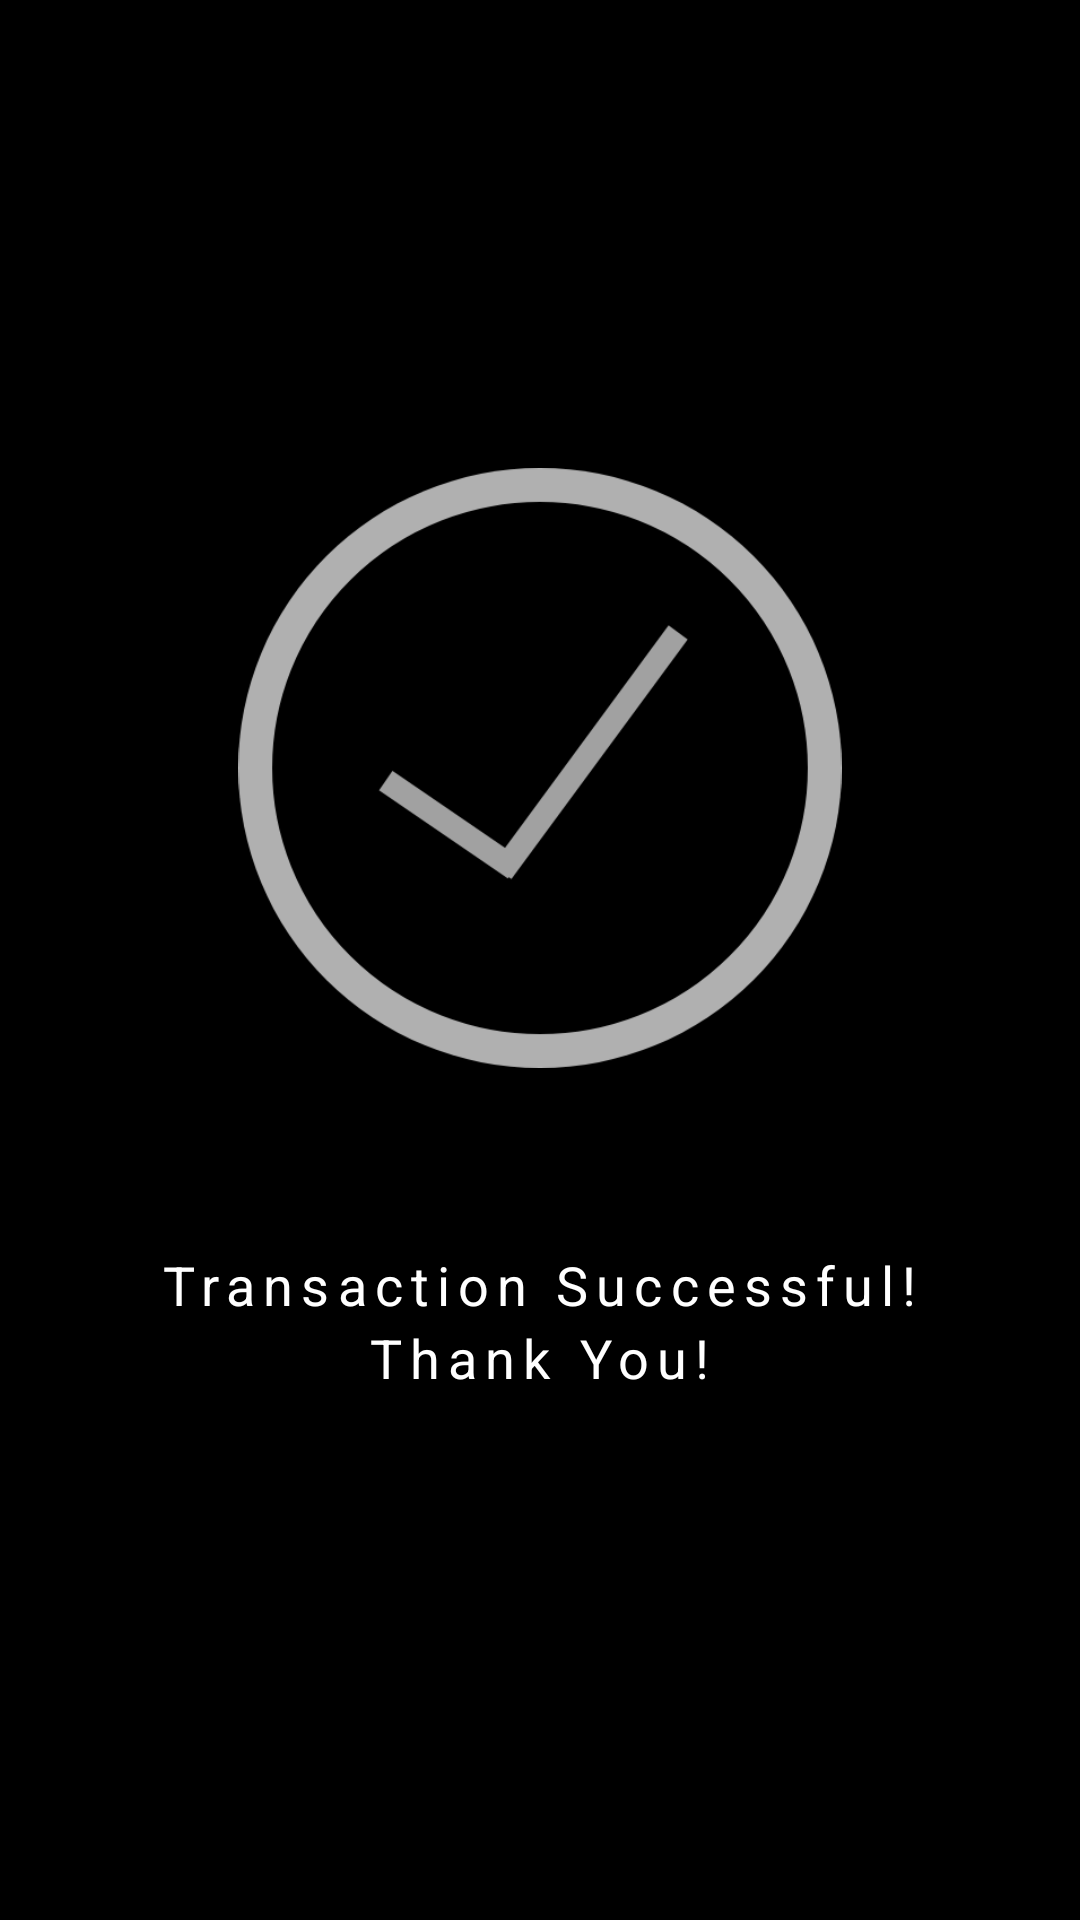

Here is an Android app screen rendered from its layout file. Give the layout XML and the strings, colors and styles it references.
<!-- AndroidManifest.xml: application theme AppTheme -->
<!-- res/layout/activity_success.xml -->
<?xml version="1.0" encoding="utf-8"?>
<LinearLayout
    xmlns:android="http://schemas.android.com/apk/res/android"
    xmlns:app="http://schemas.android.com/apk/res-auto"
    xmlns:tools="http://schemas.android.com/tools"
    android:layout_width="match_parent"
    android:layout_height="match_parent"
    android:orientation="vertical"
    tools:context=".activity.SuccessActivity">

    <androidx.appcompat.widget.Toolbar
        android:layout_width="match_parent"
        android:layout_height="wrap_content"
        android:paddingTop="10dp">

        <ImageView
            android:id="@+id/close_success"
            android:layout_width="27dp"
            android:layout_height="27dp"
            android:src="@drawable/icon_close"/>
    </androidx.appcompat.widget.Toolbar>

    <ImageView
        android:layout_width="220dp"
        android:layout_height="200dp"
        android:layout_gravity="center"
        android:layout_marginTop="100dp"
        android:src="@drawable/done" />

    <TextView
        android:layout_width="wrap_content"
        android:layout_height="wrap_content"
        android:layout_gravity="center"
        android:layout_marginTop="60dp"
        android:letterSpacing="0.15"
        android:text="Transaction Successful!"
        android:textSize="18sp"
        android:textColor="@android:color/white"/>

    <TextView
        android:layout_width="wrap_content"
        android:layout_height="wrap_content"
        android:layout_gravity="center"
        android:letterSpacing="0.15"
        android:text="Thank You!"
        android:textSize="18sp"
        android:textColor="@android:color/white"/>

</LinearLayout>
<!-- resources referenced by this layout -->
<resources>
  <!-- drawable done: png bitmap (drawable, 26844 bytes) -->
  <style name="AppTheme" parent="Theme.AppCompat.NoActionBar">
          
          <item name="android:windowBackground">@color/colorBackground</item>
      </style>
  <color name="colorBackground">#000000</color>
</resources>
